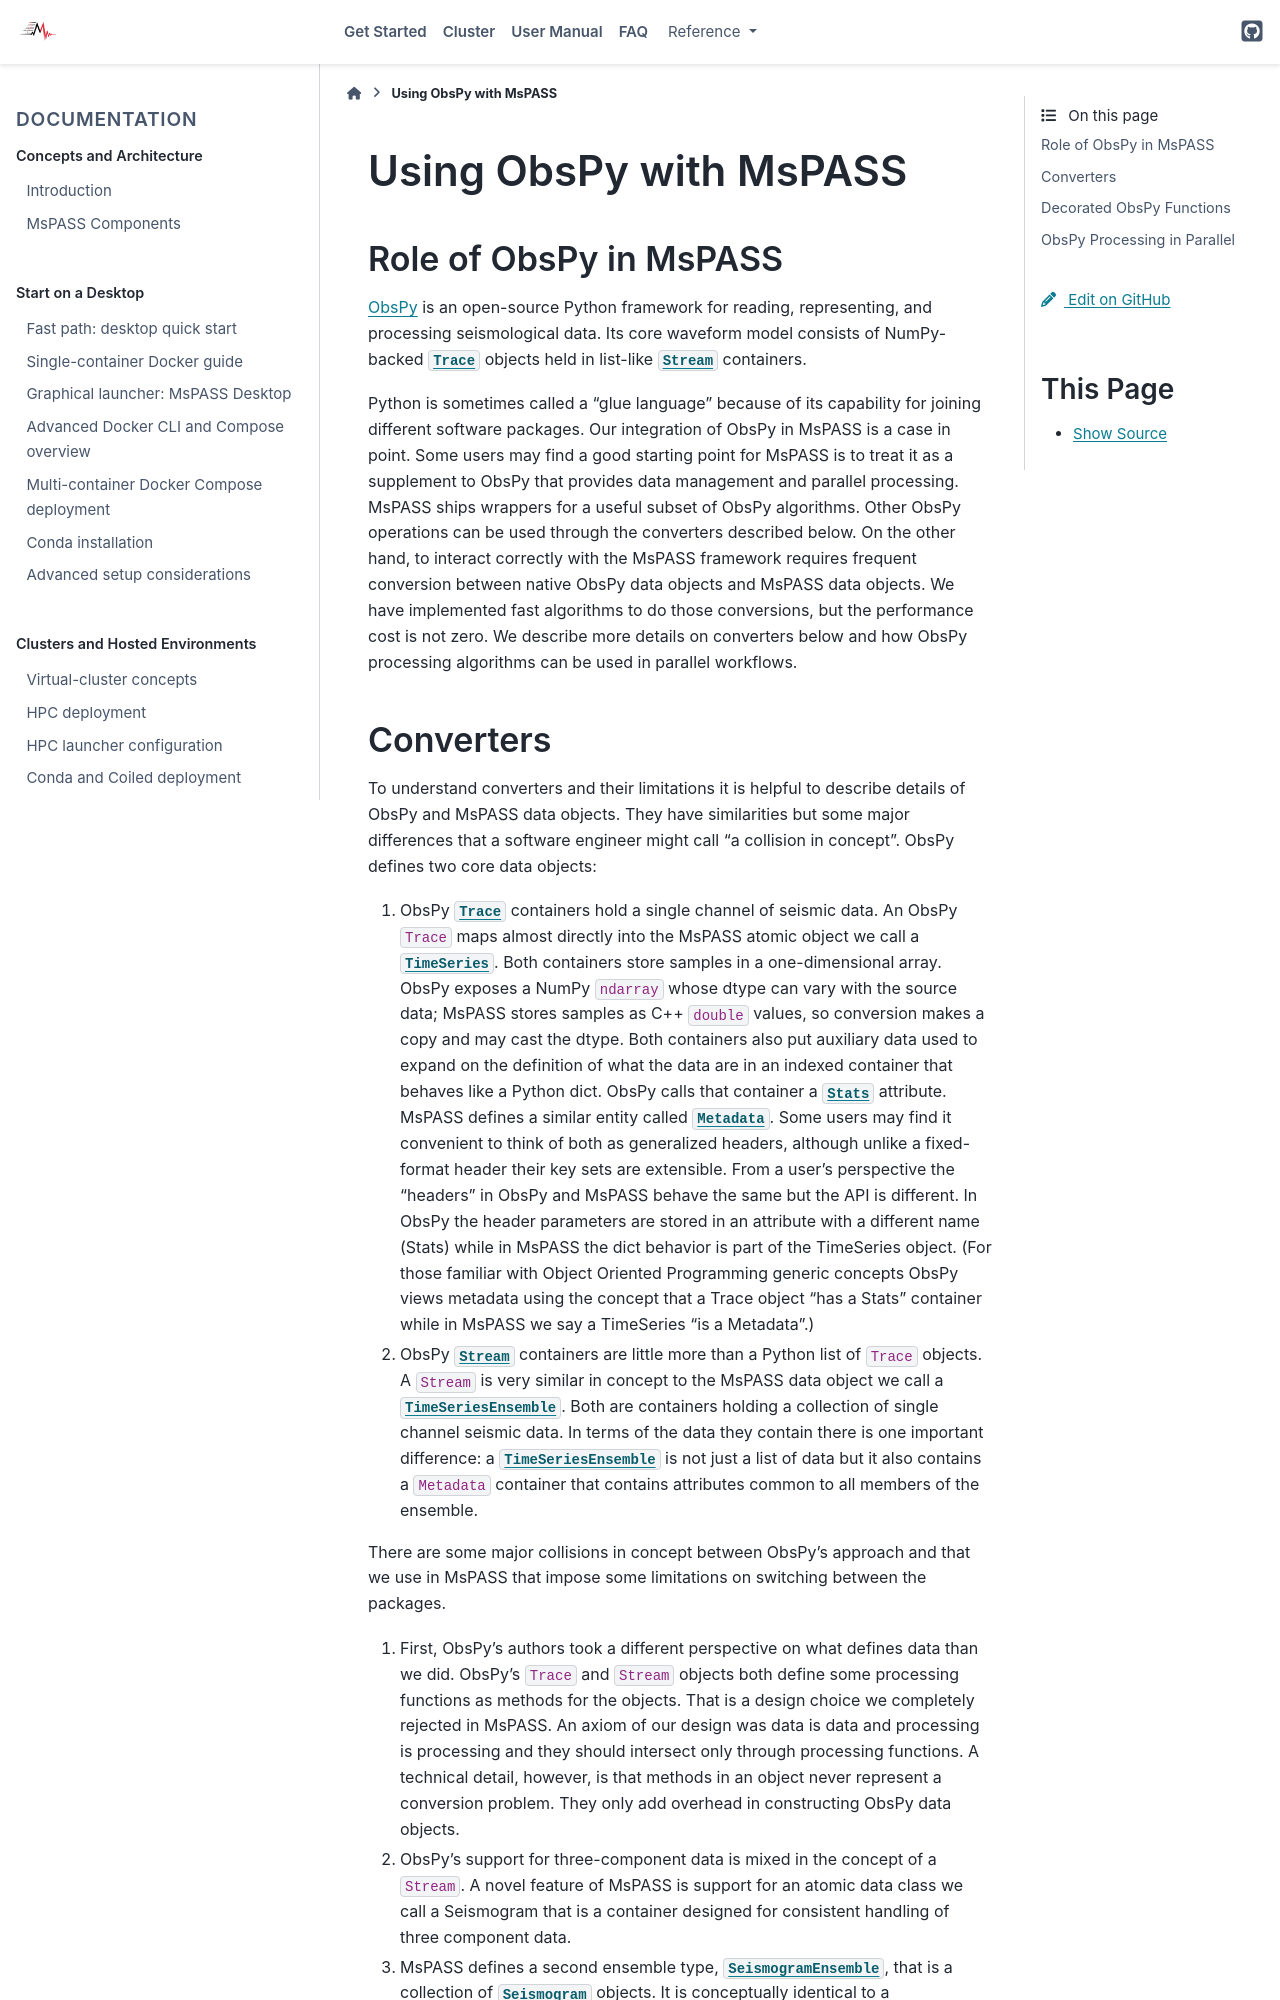

repository: mspass-team/mspass · page: user_manual/obspy_interface.html · generator: sphinx

.. _obspy_interface:

Using ObsPy with MsPASS
=======================

Role of ObsPy in MsPASS
~~~~~~~~~~~~~~~~~~~~~~~
`ObsPy <https://docs.obspy.org/>`__ is an open-source Python framework for
reading, representing, and processing seismological data.  Its core waveform
model consists of NumPy-backed :class:`Trace <obspy.core.trace.Trace>` objects
held in list-like :class:`Stream <obspy.core.stream.Stream>` containers.

Python is sometimes called a "glue language" because of its capability for joining different software packages.
Our integration of ObsPy in MsPASS is a case in point.
Some users may find a good starting point for MsPASS is to treat it as a
supplement to ObsPy that provides data management and parallel processing.
MsPASS ships wrappers for a useful subset of ObsPy algorithms.  Other ObsPy
operations can be used through the converters described below.
On the other hand, to interact correctly with the MsPASS framework requires frequent conversion between native ObsPy data objects and MsPASS data objects.
We have implemented fast algorithms to do those conversions, but the
performance cost is not zero.
We describe more details on converters below and how ObsPy processing algorithms can be used in parallel workflows.
